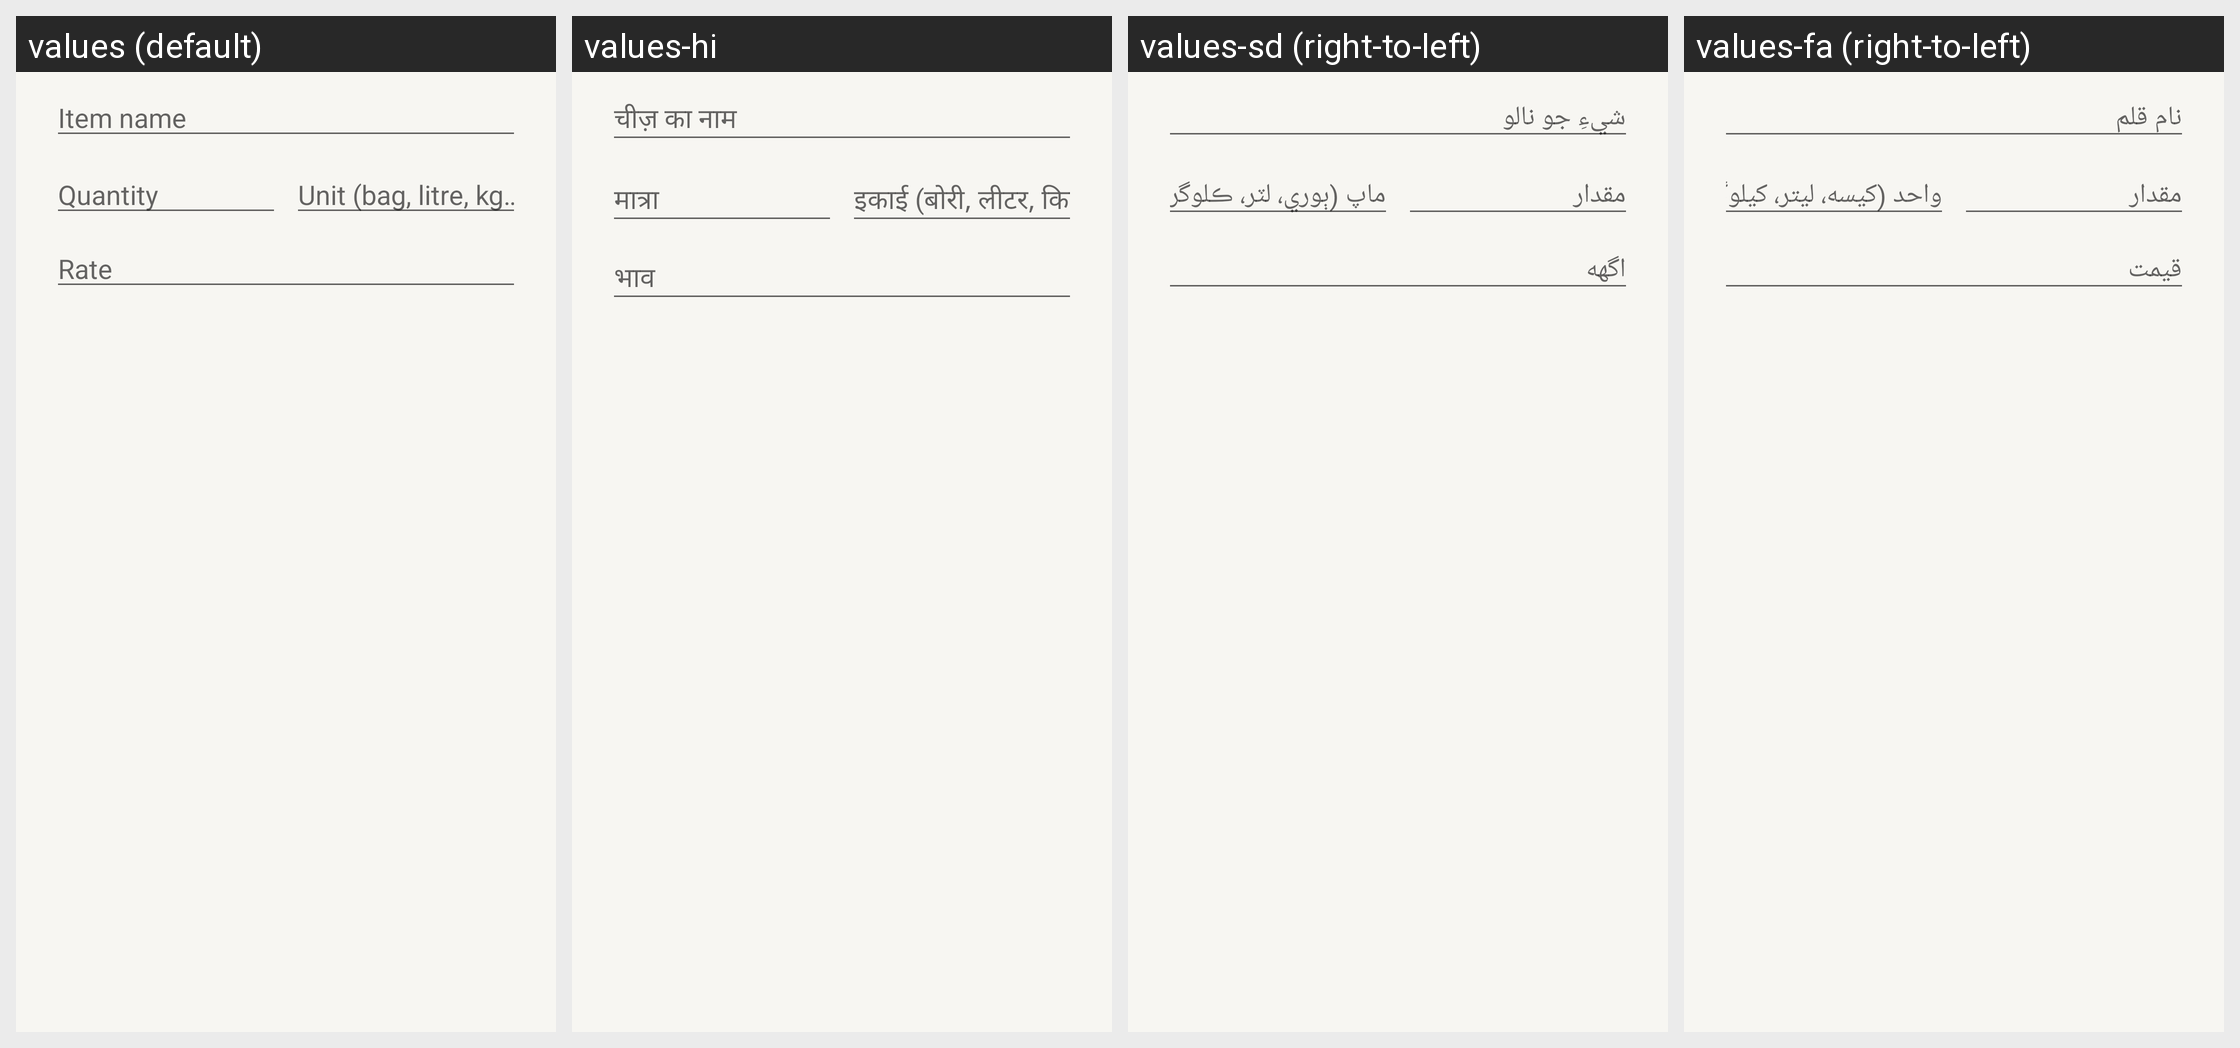

Locale-by-locale string values for the Android screen shown in this grid:
Android screen res/layout/dialog_add_invoice_item.xml rendered under 4 locales, left to right: values (default), values-hi, values-sd (right-to-left), values-fa (right-to-left). Device: Nexus 5 (rendered at 1080×1920; each locale shown at half size, 540×960, under a caption strip naming it); theme Theme.RoshanKhata.
Other locales in the repository, not shown: values-ar, values-bn, values-in, values-ur.
Strings drawn on this screen, with the default value and each locale's value (text and hints the layout hard-codes, and strings that could not be matched under every locale, appear in the picture but are not listed):

invoice_item_name_hint
  values: Item name
  values-hi: चीज़ का नाम
  values-sd: شيءِ جو نالو
  values-fa: نام قلم

qty_hint
  values: Quantity
  values-hi: मात्रा
  values-sd: مقدار
  values-fa: مقدار

unit_hint
  values: Unit (bag, litre, kg…)
  values-hi: इकाई (बोरी, लीटर, किलो…)
  values-sd: ماپ (ٻوري، لٽر، ڪلوگرام…)
  values-fa: واحد (کیسه، لیتر، کیلوگرم…)

invoice_item_rate_hint
  values: Rate
  values-hi: भाव
  values-sd: اگهه
  values-fa: قیمت
